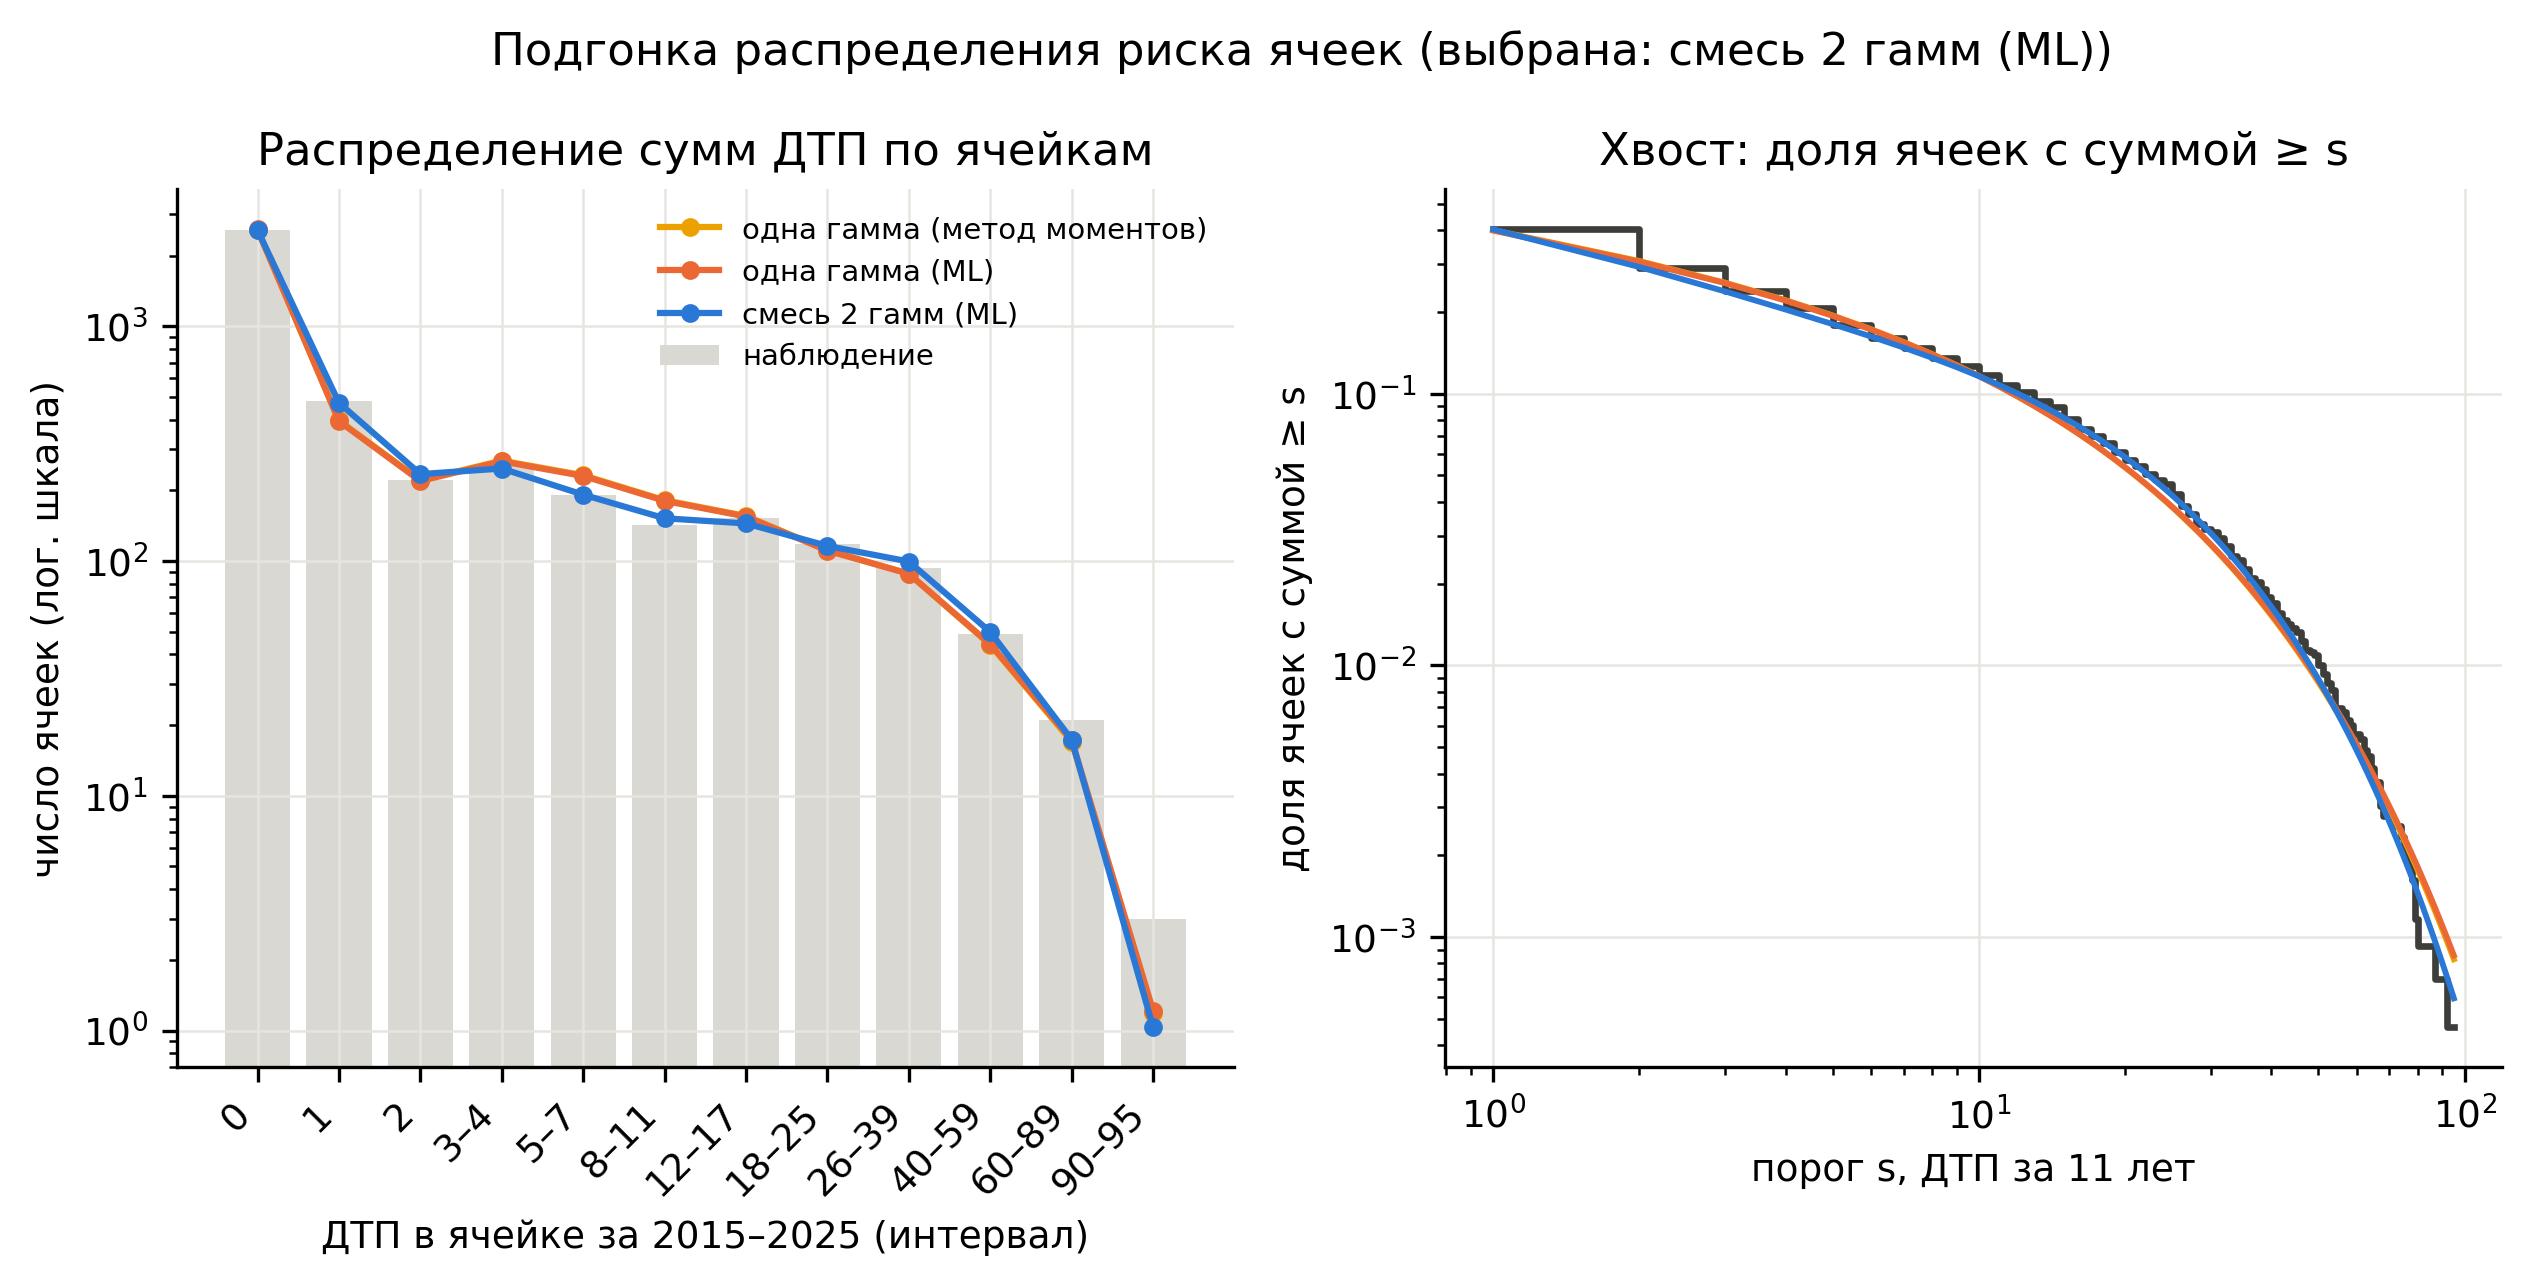

Values plotted in this chart, from the file beside it:
s, observed_cells, pred_gamma_mom, pred_gamma_mle, pred_gamma_mix2, pred_gamma_mix3, pred_zi_gamma, pred_zi_gamma_mix2
0, 2567, 2577, 2586, 2568, 2568, 2586, 2568
1, 480, 396.7, 394.4, 471.9, 470.7, 394.4, 471.9
2, 221, 220.7, 219.2, 234.5, 235.2, 219.2, 234.5
3, 142, 152.3, 151.3, 145.7, 146.5, 151.3, 145.7
4, 115, 115.4, 114.5, 102, 102.4, 114.5, 102
5, 81, 92.01, 91.36, 77.41, 77.34, 91.36, 77.41
6, 59, 75.85, 75.32, 62.18, 61.84, 75.32, 62.18
7, 52, 63.98, 63.55, 52.06, 51.63, 63.55, 52.06
8, 36, 54.89, 54.53, 44.92, 44.52, 54.53, 44.92
9, 41, 47.71, 47.4, 39.6, 39.3, 47.4, 39.6
10, 41, 41.89, 41.63, 35.45, 35.3, 41.63, 35.45
11, 25, 37.08, 36.86, 32.08, 32.09, 36.86, 32.08
12, 32, 33.06, 32.87, 29.27, 29.42, 32.87, 29.27
13, 21, 29.64, 29.48, 26.85, 27.12, 29.48, 26.85
14, 36, 26.71, 26.57, 24.74, 25.1, 26.57, 24.74
15, 28, 24.16, 24.05, 22.87, 23.28, 24.05, 22.87
16, 19, 21.95, 21.85, 21.19, 21.63, 21.85, 21.19
17, 16, 20, 19.91, 19.67, 20.11, 19.91, 19.67
18, 21, 18.27, 18.2, 18.28, 18.7, 18.2, 18.28
19, 19, 16.74, 16.68, 17.02, 17.39, 16.68, 17.02
20, 11, 15.37, 15.32, 15.86, 16.17, 15.32, 15.86
21, 16, 14.14, 14.1, 14.78, 15.03, 14.1, 14.78
22, 10, 13.04, 13, 13.8, 13.97, 13, 13.8
23, 8, 12.04, 12.01, 12.88, 12.97, 12.01, 12.88
24, 16, 11.14, 11.12, 12.03, 12.05, 11.12, 12.03
25, 17, 10.32, 10.3, 11.25, 11.18, 10.3, 11.25
26, 11, 9.57, 9.557, 10.52, 10.38, 9.557, 10.52
27, 13, 8.887, 8.878, 9.838, 9.636, 8.878, 9.838
28, 6, 8.263, 8.257, 9.206, 8.945, 8.257, 9.206
29, 3, 7.691, 7.688, 8.618, 8.306, 7.688, 8.618
30, 7, 7.165, 7.165, 8.07, 7.714, 7.165, 8.07
31, 8, 6.682, 6.684, 7.559, 7.169, 6.684, 7.559
32, 9, 6.236, 6.24, 7.082, 6.667, 6.24, 7.082
33, 4, 5.825, 5.831, 6.637, 6.205, 5.831, 6.637
34, 8, 5.445, 5.453, 6.221, 5.781, 5.453, 6.221
35, 7, 5.094, 5.103, 5.833, 5.393, 5.103, 5.833
36, 3, 4.769, 4.779, 5.47, 5.037, 4.779, 5.47
37, 5, 4.467, 4.478, 5.13, 4.711, 4.478, 5.13
38, 5, 4.187, 4.199, 4.813, 4.414, 4.199, 4.813
39, 4, 3.927, 3.939, 4.516, 4.142, 3.939, 4.516
40, 6, 3.685, 3.698, 4.238, 3.894, 3.698, 4.238
41, 4, 3.459, 3.473, 3.978, 3.667, 3.473, 3.978
42, 2, 3.25, 3.263, 3.734, 3.46, 3.263, 3.734
43, 2, 3.054, 3.068, 3.506, 3.27, 3.068, 3.506
44, 2, 2.871, 2.886, 3.292, 3.096, 2.886, 3.292
45, 4, 2.701, 2.715, 3.092, 2.936, 2.715, 3.092
46, 4, 2.541, 2.556, 2.904, 2.788, 2.556, 2.904
47, 1, 2.392, 2.407, 2.728, 2.652, 2.407, 2.728
48, 1, 2.253, 2.267, 2.563, 2.526, 2.267, 2.563
49, 4, 2.122, 2.137, 2.408, 2.408, 2.137, 2.408
50, 3, 2, 2.014, 2.263, 2.298, 2.014, 2.263
51, 3, 1.885, 1.9, 2.126, 2.194, 1.9, 2.126
52, 2, 1.778, 1.792, 1.998, 2.097, 1.792, 1.998
53, 5, 1.677, 1.691, 1.878, 2.004, 1.691, 1.878
54, 0, 1.582, 1.596, 1.766, 1.916, 1.596, 1.766
55, 1, 1.494, 1.507, 1.66, 1.831, 1.507, 1.66
56, 2, 1.41, 1.424, 1.561, 1.75, 1.424, 1.561
57, 1, 1.332, 1.345, 1.468, 1.673, 1.345, 1.468
58, 2, 1.258, 1.271, 1.38, 1.597, 1.271, 1.38
59, 0, 1.189, 1.201, 1.298, 1.524, 1.201, 1.298
... 36 more rows
